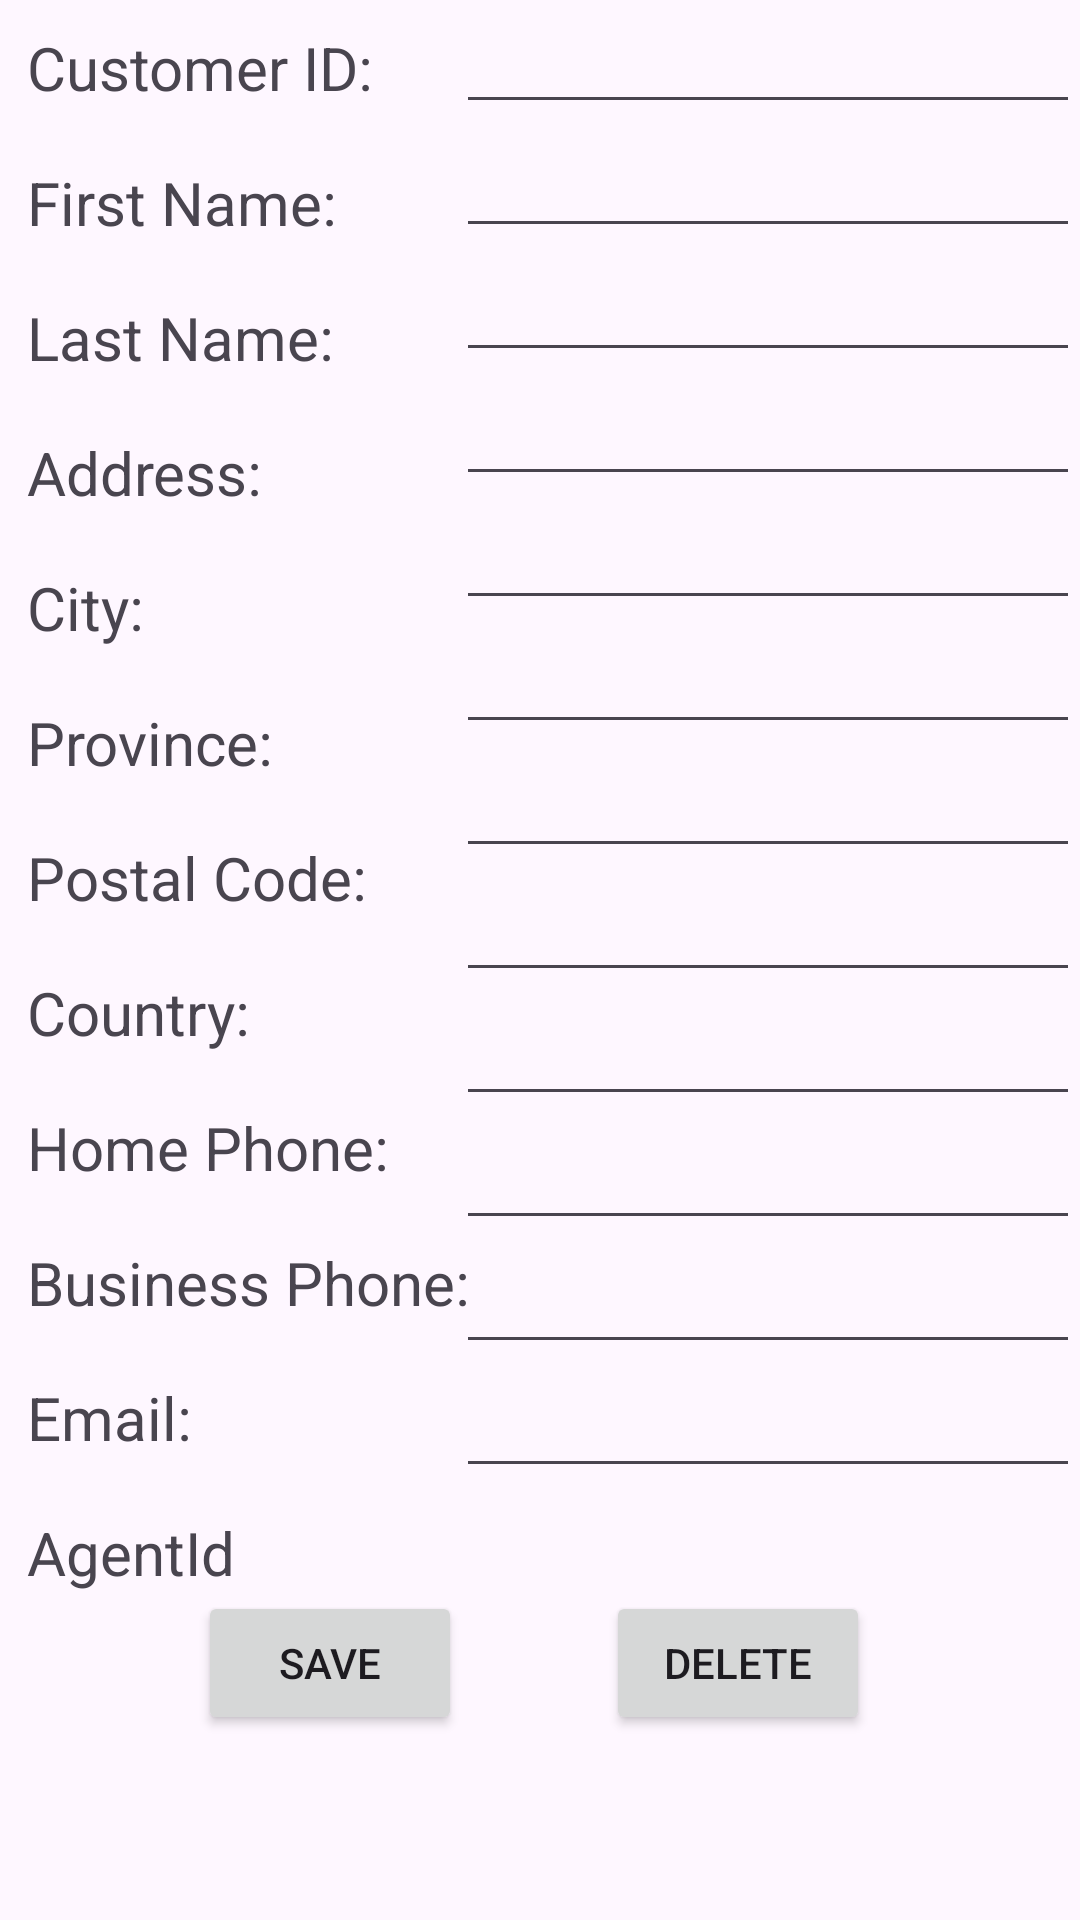

Write the Android layout XML for this screen, with the resource values it uses.
<!-- AndroidManifest.xml: application theme Theme.Workshop8 -->
<!-- res/layout/activity_customer_details.xml -->
<?xml version="1.0" encoding="utf-8"?>
<androidx.constraintlayout.widget.ConstraintLayout xmlns:android="http://schemas.android.com/apk/res/android"
    xmlns:app="http://schemas.android.com/apk/res-auto"
    xmlns:tools="http://schemas.android.com/tools"
    android:layout_width="match_parent"
    android:layout_height="match_parent">

    <Button
        android:id="@+id/btnDelete"
        android:layout_width="wrap_content"
        android:layout_height="wrap_content"
        android:text="Delete"
        app:layout_constraintBottom_toBottomOf="parent"
        app:layout_constraintEnd_toEndOf="parent"
        app:layout_constraintHorizontal_bias="0.743"
        app:layout_constraintStart_toStartOf="parent"
        app:layout_constraintTop_toTopOf="parent"
        app:layout_constraintVertical_bias="0.896" />

    <LinearLayout
        android:layout_width="208dp"
        android:layout_height="560dp"
        android:orientation="vertical"
        app:layout_constraintBottom_toBottomOf="parent"
        app:layout_constraintEnd_toEndOf="parent"
        app:layout_constraintHorizontal_bias="1.0"
        app:layout_constraintStart_toStartOf="parent"
        app:layout_constraintTop_toTopOf="parent"
        app:layout_constraintVertical_bias="0.0">

        <EditText
            android:id="@+id/etCustomerId"
            android:layout_width="match_parent"
            android:layout_height="wrap_content"
            android:editable="true"
            android:ems="10"
            android:inputType="text" />

        <EditText
            android:id="@+id/etCustFirstName"
            android:layout_width="match_parent"
            android:layout_height="wrap_content"
            android:editable="true"
            android:ems="10"
            android:inputType="text" />

        <EditText
            android:id="@+id/etCustLastName"
            android:layout_width="match_parent"
            android:layout_height="wrap_content"
            android:editable="true"
            android:ems="10"
            android:inputType="text" />

        <EditText
            android:id="@+id/etCustAddress"
            android:layout_width="match_parent"
            android:layout_height="wrap_content"
            android:editable="true"
            android:ems="10"
            android:inputType="text" />

        <EditText
            android:id="@+id/etCustCity"
            android:layout_width="match_parent"
            android:layout_height="wrap_content"
            android:editable="true"
            android:ems="10"
            android:inputType="text" />

        <EditText
            android:id="@+id/etCustProv"
            android:layout_width="match_parent"
            android:layout_height="wrap_content"
            android:editable="true"
            android:ems="10"
            android:inputType="text"
            android:maxLength="2" />

        <EditText
            android:id="@+id/etCustPostal"
            android:layout_width="match_parent"
            android:layout_height="wrap_content"
            android:editable="true"
            android:ems="10"
            android:inputType="text" />

        <EditText
            android:id="@+id/etCustCountry"
            android:layout_width="match_parent"
            android:layout_height="wrap_content"
            android:editable="true"
            android:ems="10"
            android:inputType="text" />

        <EditText
            android:id="@+id/etCustHomePhone"
            android:layout_width="match_parent"
            android:layout_height="wrap_content"
            android:editable="true"
            android:ems="10"
            android:inputType="text" />

        <EditText
            android:id="@+id/etCustBusPhone"
            android:layout_width="match_parent"
            android:layout_height="wrap_content"
            android:editable="true"
            android:ems="10"
            android:inputType="text" />

        <EditText
            android:id="@+id/etCustEmail"
            android:layout_width="match_parent"
            android:layout_height="wrap_content"
            android:editable="true"
            android:ems="10"
            android:inputType="text" />

        <EditText
            android:id="@+id/etAgentId"
            android:layout_width="match_parent"
            android:layout_height="wrap_content"
            android:editable="true"
            android:ems="10"
            android:inputType="text" />
    </LinearLayout>

    <LinearLayout
        android:id="@+id/linearLayout"
        android:layout_width="203dp"
        android:layout_height="561dp"
        android:orientation="vertical"
        app:layout_constraintBottom_toBottomOf="parent"
        app:layout_constraintEnd_toEndOf="parent"
        app:layout_constraintHorizontal_bias="0.0"
        app:layout_constraintStart_toStartOf="parent"
        app:layout_constraintTop_toTopOf="parent"
        app:layout_constraintVertical_bias="0.0">

        <TextView
            android:id="@+id/textView13"
            android:layout_width="match_parent"
            android:layout_height="wrap_content"
            android:layout_margin="9dp"
            android:text="Customer ID:"
            android:textSize="20sp" />

        <TextView
            android:id="@+id/textView12"
            android:layout_width="match_parent"
            android:layout_height="wrap_content"
            android:layout_margin="9dp"
            android:text="First Name:"
            android:textSize="20sp" />

        <TextView
            android:id="@+id/textView11"
            android:layout_width="match_parent"
            android:layout_height="wrap_content"
            android:layout_margin="9dp"
            android:text="Last Name:"
            android:textSize="20sp" />

        <TextView
            android:id="@+id/textView10"
            android:layout_width="match_parent"
            android:layout_height="wrap_content"
            android:layout_margin="9dp"
            android:text="Address:"
            android:textSize="20sp" />

        <TextView
            android:id="@+id/textView9"
            android:layout_width="match_parent"
            android:layout_height="wrap_content"
            android:layout_margin="9dp"
            android:text="City:"
            android:textSize="20sp" />

        <TextView
            android:id="@+id/textView8"
            android:layout_width="match_parent"
            android:layout_height="wrap_content"
            android:layout_margin="9dp"
            android:text="Province:"
            android:textSize="20sp" />

        <TextView
            android:id="@+id/textView7"
            android:layout_width="match_parent"
            android:layout_height="wrap_content"
            android:layout_margin="9dp"
            android:text="Postal Code:"
            android:textSize="20sp" />

        <TextView
            android:id="@+id/textView6"
            android:layout_width="match_parent"
            android:layout_height="wrap_content"
            android:layout_margin="9dp"
            android:text="Country:"
            android:textSize="20sp" />

        <TextView
            android:id="@+id/textView5"
            android:layout_width="match_parent"
            android:layout_height="wrap_content"
            android:layout_margin="9dp"
            android:text="Home Phone:"
            android:textSize="20sp" />

        <TextView
            android:id="@+id/textView4"
            android:layout_width="match_parent"
            android:layout_height="wrap_content"
            android:layout_margin="9dp"
            android:text="Business Phone:"
            android:textSize="20sp" />

        <TextView
            android:id="@+id/textView3"
            android:layout_width="match_parent"
            android:layout_height="wrap_content"
            android:layout_margin="9dp"
            android:text="Email:"
            android:textSize="20sp" />

        <TextView
            android:id="@+id/textView2"
            android:layout_width="match_parent"
            android:layout_height="wrap_content"
            android:layout_margin="9dp"
            android:text="AgentId"
            android:textSize="20sp" />
    </LinearLayout>

    <Button
        android:id="@+id/btnSave"
        android:layout_width="wrap_content"
        android:layout_height="wrap_content"
        android:text="Save"
        app:layout_constraintBottom_toBottomOf="parent"
        app:layout_constraintEnd_toEndOf="parent"
        app:layout_constraintHorizontal_bias="0.243"
        app:layout_constraintStart_toStartOf="parent"
        app:layout_constraintTop_toTopOf="parent"
        app:layout_constraintVertical_bias="0.896" />
</androidx.constraintlayout.widget.ConstraintLayout>
<!-- resources referenced by this layout -->
<resources>
  <style name="Theme.Workshop8" parent="Base.Theme.Workshop8" />
  <style name="Base.Theme.Workshop8" parent="Theme.Material3.DayNight.NoActionBar">
          
          <item name="colorPrimary">#86A7C7</item>
          <item name="colorPrimaryVariant">#0F9D58</item>
          <item name="colorOnPrimary">@color/black</item>
          
      </style>
  <color name="black">#FF000000</color>
</resources>
